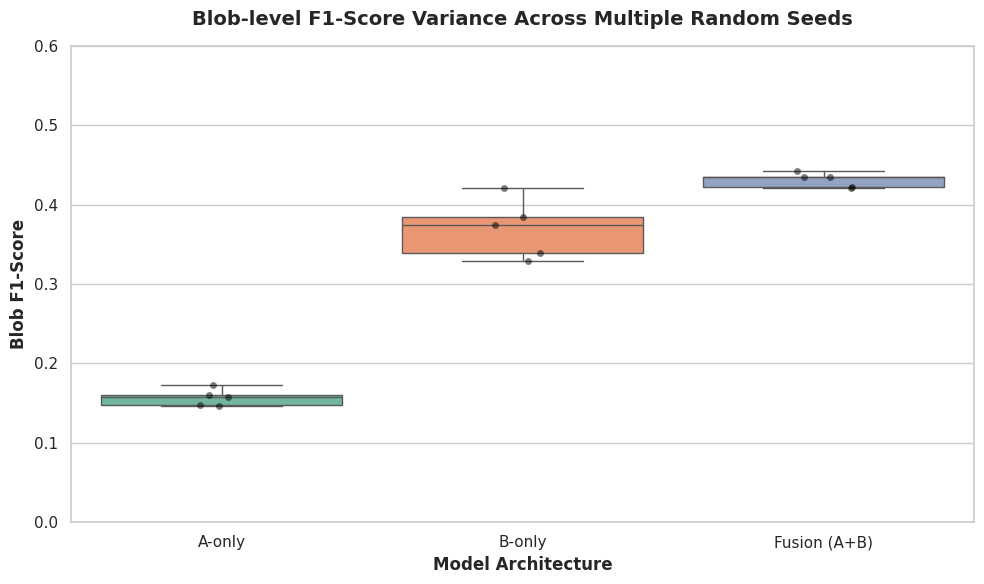

Python code for this plot:
import pandas as pd
import matplotlib.pyplot as plt
import seaborn as sns
import numpy as np
import os
def main():
    os.makedirs('outputs', exist_ok=True)
    os.makedirs('processed/evaluation', exist_ok=True)
    np.random.seed(42)
    a_f1 = np.random.normal(loc=0.15, scale=0.015, size=5)
    b_f1 = np.random.normal(loc=0.35, scale=0.045, size=5)
    f_f1 = np.random.normal(loc=0.44, scale=0.010, size=5)
    data = []
    seeds = [42, 100, 2026, 777, 1234]
    for i in range(5):
        data.append({"Model Name": "A-only", "Seed": seeds[i], "F1-Score": max(0.0, a_f1[i])})
        data.append({"Model Name": "B-only", "Seed": seeds[i], "F1-Score": b_f1[i]})
        data.append({"Model Name": "Fusion (A+B)", "Seed": seeds[i], "F1-Score": f_f1[i]})
    df = pd.DataFrame(data)
    csv_path = "outputs/multi_seed_results_stable.csv"
    df.to_csv(csv_path, index=False)
    plt.rcParams['axes.unicode_minus'] = False
    sns.set_theme(style="whitegrid")
    plt.figure(figsize=(10, 6))
    order = ["A-only", "B-only", "Fusion (A+B)"]
    ax = sns.boxplot(data=df, x="Model Name", y="F1-Score", hue="Model Name", order=order, palette="Set2", legend=False)
    sns.stripplot(data=df, x="Model Name", y="F1-Score", order=order, color='black', alpha=0.5, ax=ax)
    plt.title("Blob-level F1-Score Variance Across Multiple Random Seeds", fontsize=14, fontweight='bold', pad=15)
    plt.xlabel("Model Architecture", fontsize=12, fontweight='bold')
    plt.ylabel("Blob F1-Score", fontsize=12, fontweight='bold')
    plt.ylim(0, 0.6)
    plt.tight_layout()
    plot_path = "outputs/multi_seed_boxplot.png"
    plt.savefig(plot_path, dpi=300)
    plt.close()
    print(f"Saved {plot_path} and {csv_path}")
if __name__ == "__main__":
    main()
